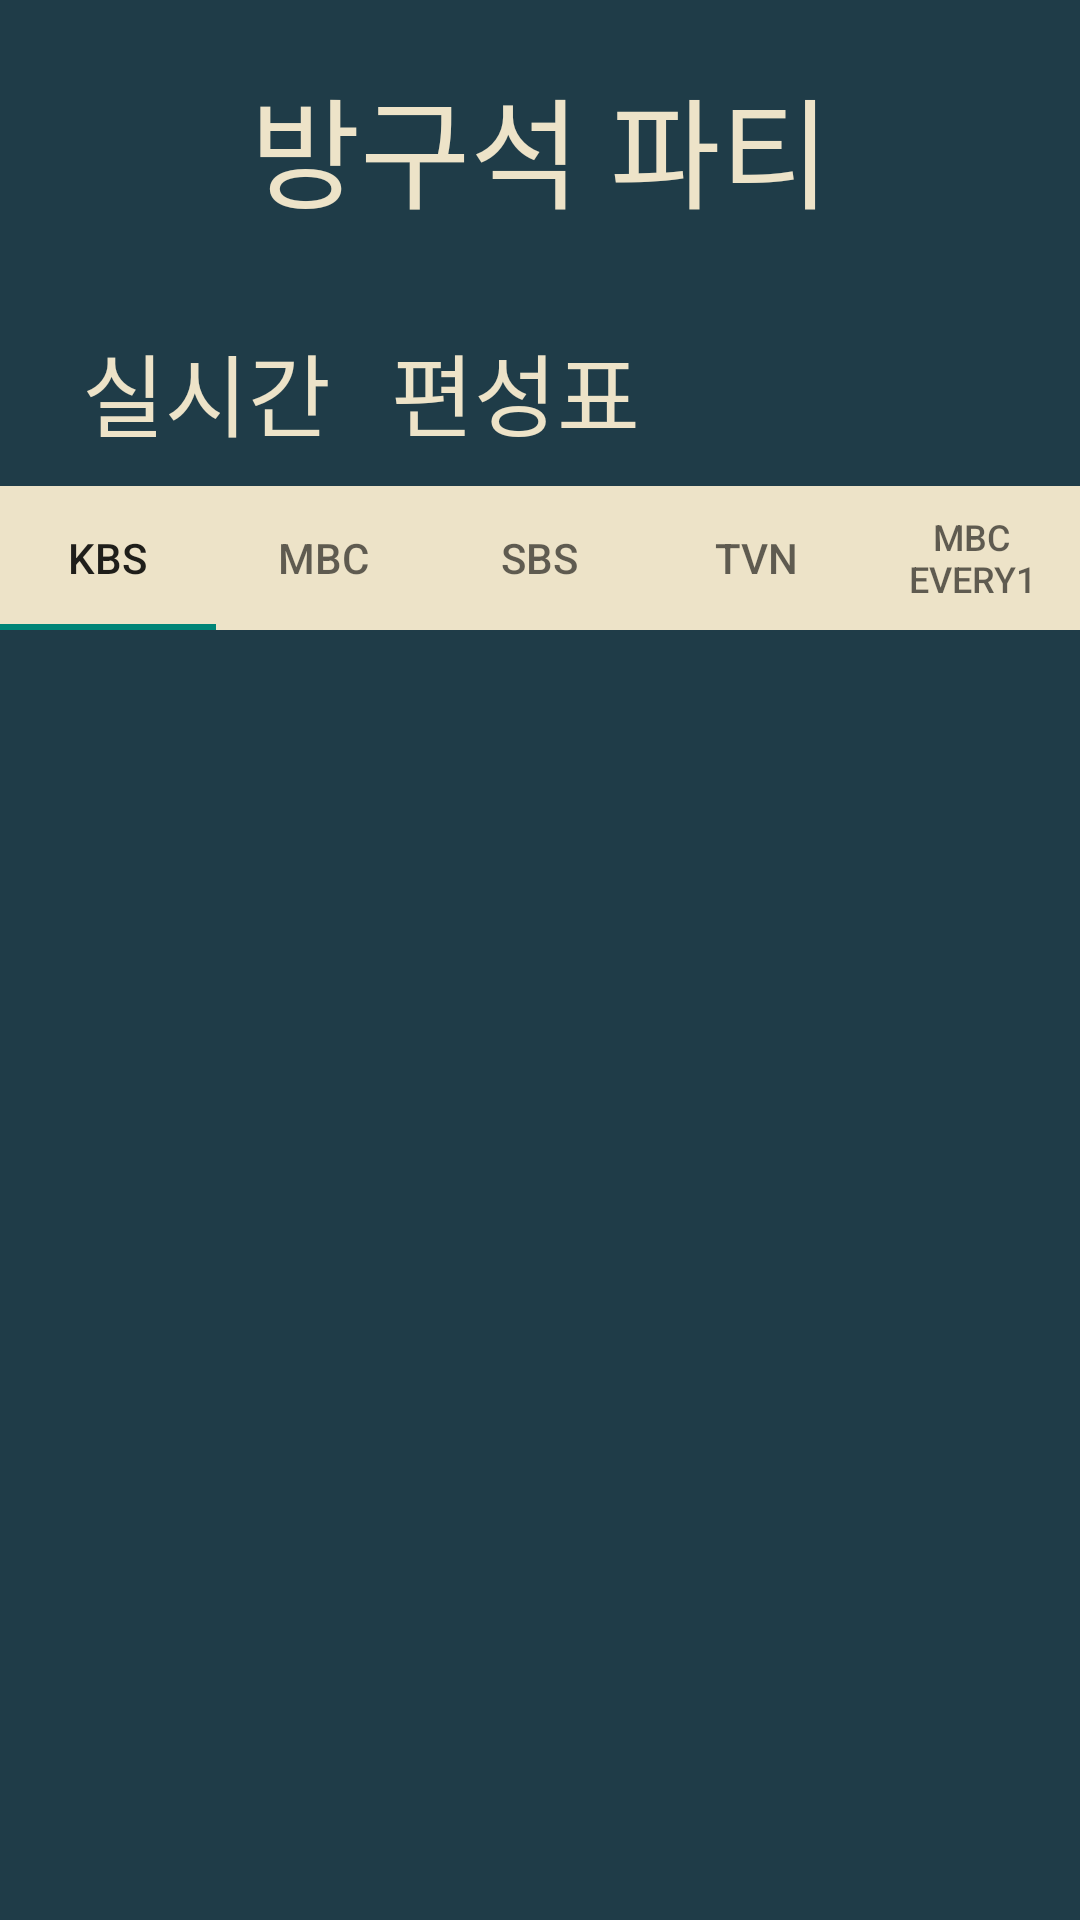

Reconstruct the res/layout file that produces this screen, plus the resources it refers to.
<!-- AndroidManifest.xml: application theme Theme.MyApplication -->
<!-- res/layout/fragment_main.xml -->
<?xml version="1.0" encoding="utf-8"?>
<LinearLayout xmlns:android="http://schemas.android.com/apk/res/android"
    xmlns:tools="http://schemas.android.com/tools"
    android:layout_width="match_parent"
    android:layout_height="match_parent"
    tools:context=".fragment.MainFragment"
    android:background="@color/dark"
    android:orientation="vertical">

    <TextView
        android:layout_width="wrap_content"
        android:layout_height="wrap_content"
        android:textColor="@color/light"
        android:layout_margin="20dp"
        android:text="방구석 파티"
        android:textSize="40dp"
        android:layout_gravity="center"
        android:fontFamily="@font/extrabold"/>


    <LinearLayout
        android:layout_width="match_parent"
        android:layout_height="wrap_content"
        android:layout_marginTop="10dp"
        android:layout_marginBottom="10dp"
        android:orientation="horizontal">

        <TextView
            android:id="@+id/tvtoday"
            android:layout_width="wrap_content"
            android:layout_height="wrap_content"
            android:layout_marginLeft="20dp"
            android:fontFamily="@font/extrabold"
            android:layout_gravity="center"
            android:text=" 실시간"
            android:textColor="@color/light"
            android:textSize="30dp" />

        <TextView
            android:layout_width="wrap_content"
            android:layout_height="wrap_content"
            android:layout_marginLeft="20dp"
            android:fontFamily="@font/extrabold"
            android:layout_gravity="center"
            android:text="편성표"
            android:textColor="@color/light"
            android:textSize="30dp" />
    </LinearLayout>


    <com.google.android.material.tabs.TabLayout
        android:id="@+id/tab"
        android:layout_width="match_parent"
        android:layout_height="wrap_content"
        android:background="@color/light">

        <com.google.android.material.tabs.TabItem
            android:id="@+id/tab_Item1"
            android:layout_width="wrap_content"
            android:layout_height="wrap_content"
            android:text="kbs" />

        <com.google.android.material.tabs.TabItem
            android:id="@+id/tab_Item2"
            android:layout_width="wrap_content"
            android:layout_height="wrap_content"
            android:text="mbc" />

        <com.google.android.material.tabs.TabItem
            android:id="@+id/tab_Item3"
            android:layout_width="wrap_content"
            android:layout_height="wrap_content"
            android:text="sbs" />

        <com.google.android.material.tabs.TabItem
            android:id="@+id/tab_Item4"
            android:layout_width="wrap_content"
            android:layout_height="wrap_content"
            android:text="tvN"/>

        <com.google.android.material.tabs.TabItem
            android:id="@+id/tab_Item5"
            android:layout_width="wrap_content"
            android:layout_height="wrap_content"
            android:text="MBC EVERY1" />

    </com.google.android.material.tabs.TabLayout>

    <androidx.viewpager2.widget.ViewPager2
        android:id="@+id/viewpager"
        android:layout_width="match_parent"
        android:layout_height="match_parent"
        android:layout_marginBottom="50dp">
    </androidx.viewpager2.widget.ViewPager2>

</LinearLayout>
<!-- resources referenced by this layout -->
<resources>
  <color name="dark">#1F3C48</color>
  <color name="light">#EDE3C8</color>
  <style name="Theme.MyApplication" parent="Theme.AppCompat.Light.NoActionBar">
          
          <item name="windowNoTitle">true</item>
  
          
          <item name="colorPrimary">@color/dark</item>
          <item name="colorPrimaryVariant">@color/dark</item>
          <item name="colorOnPrimary">@color/dark</item>
          
          <item name="colorSecondary">@color/teal_200</item>
          <item name="colorSecondaryVariant">@color/teal_700</item>
          <item name="colorOnSecondary">@color/black</item>
          
          <item name="android:statusBarColor" tools:targetApi="l">?attr/colorPrimaryVariant</item>
          
      </style>
  <color name="teal_200">#FF03DAC5</color>
  <color name="teal_700">#FF018786</color>
  <color name="black">#FF000000</color>
</resources>
